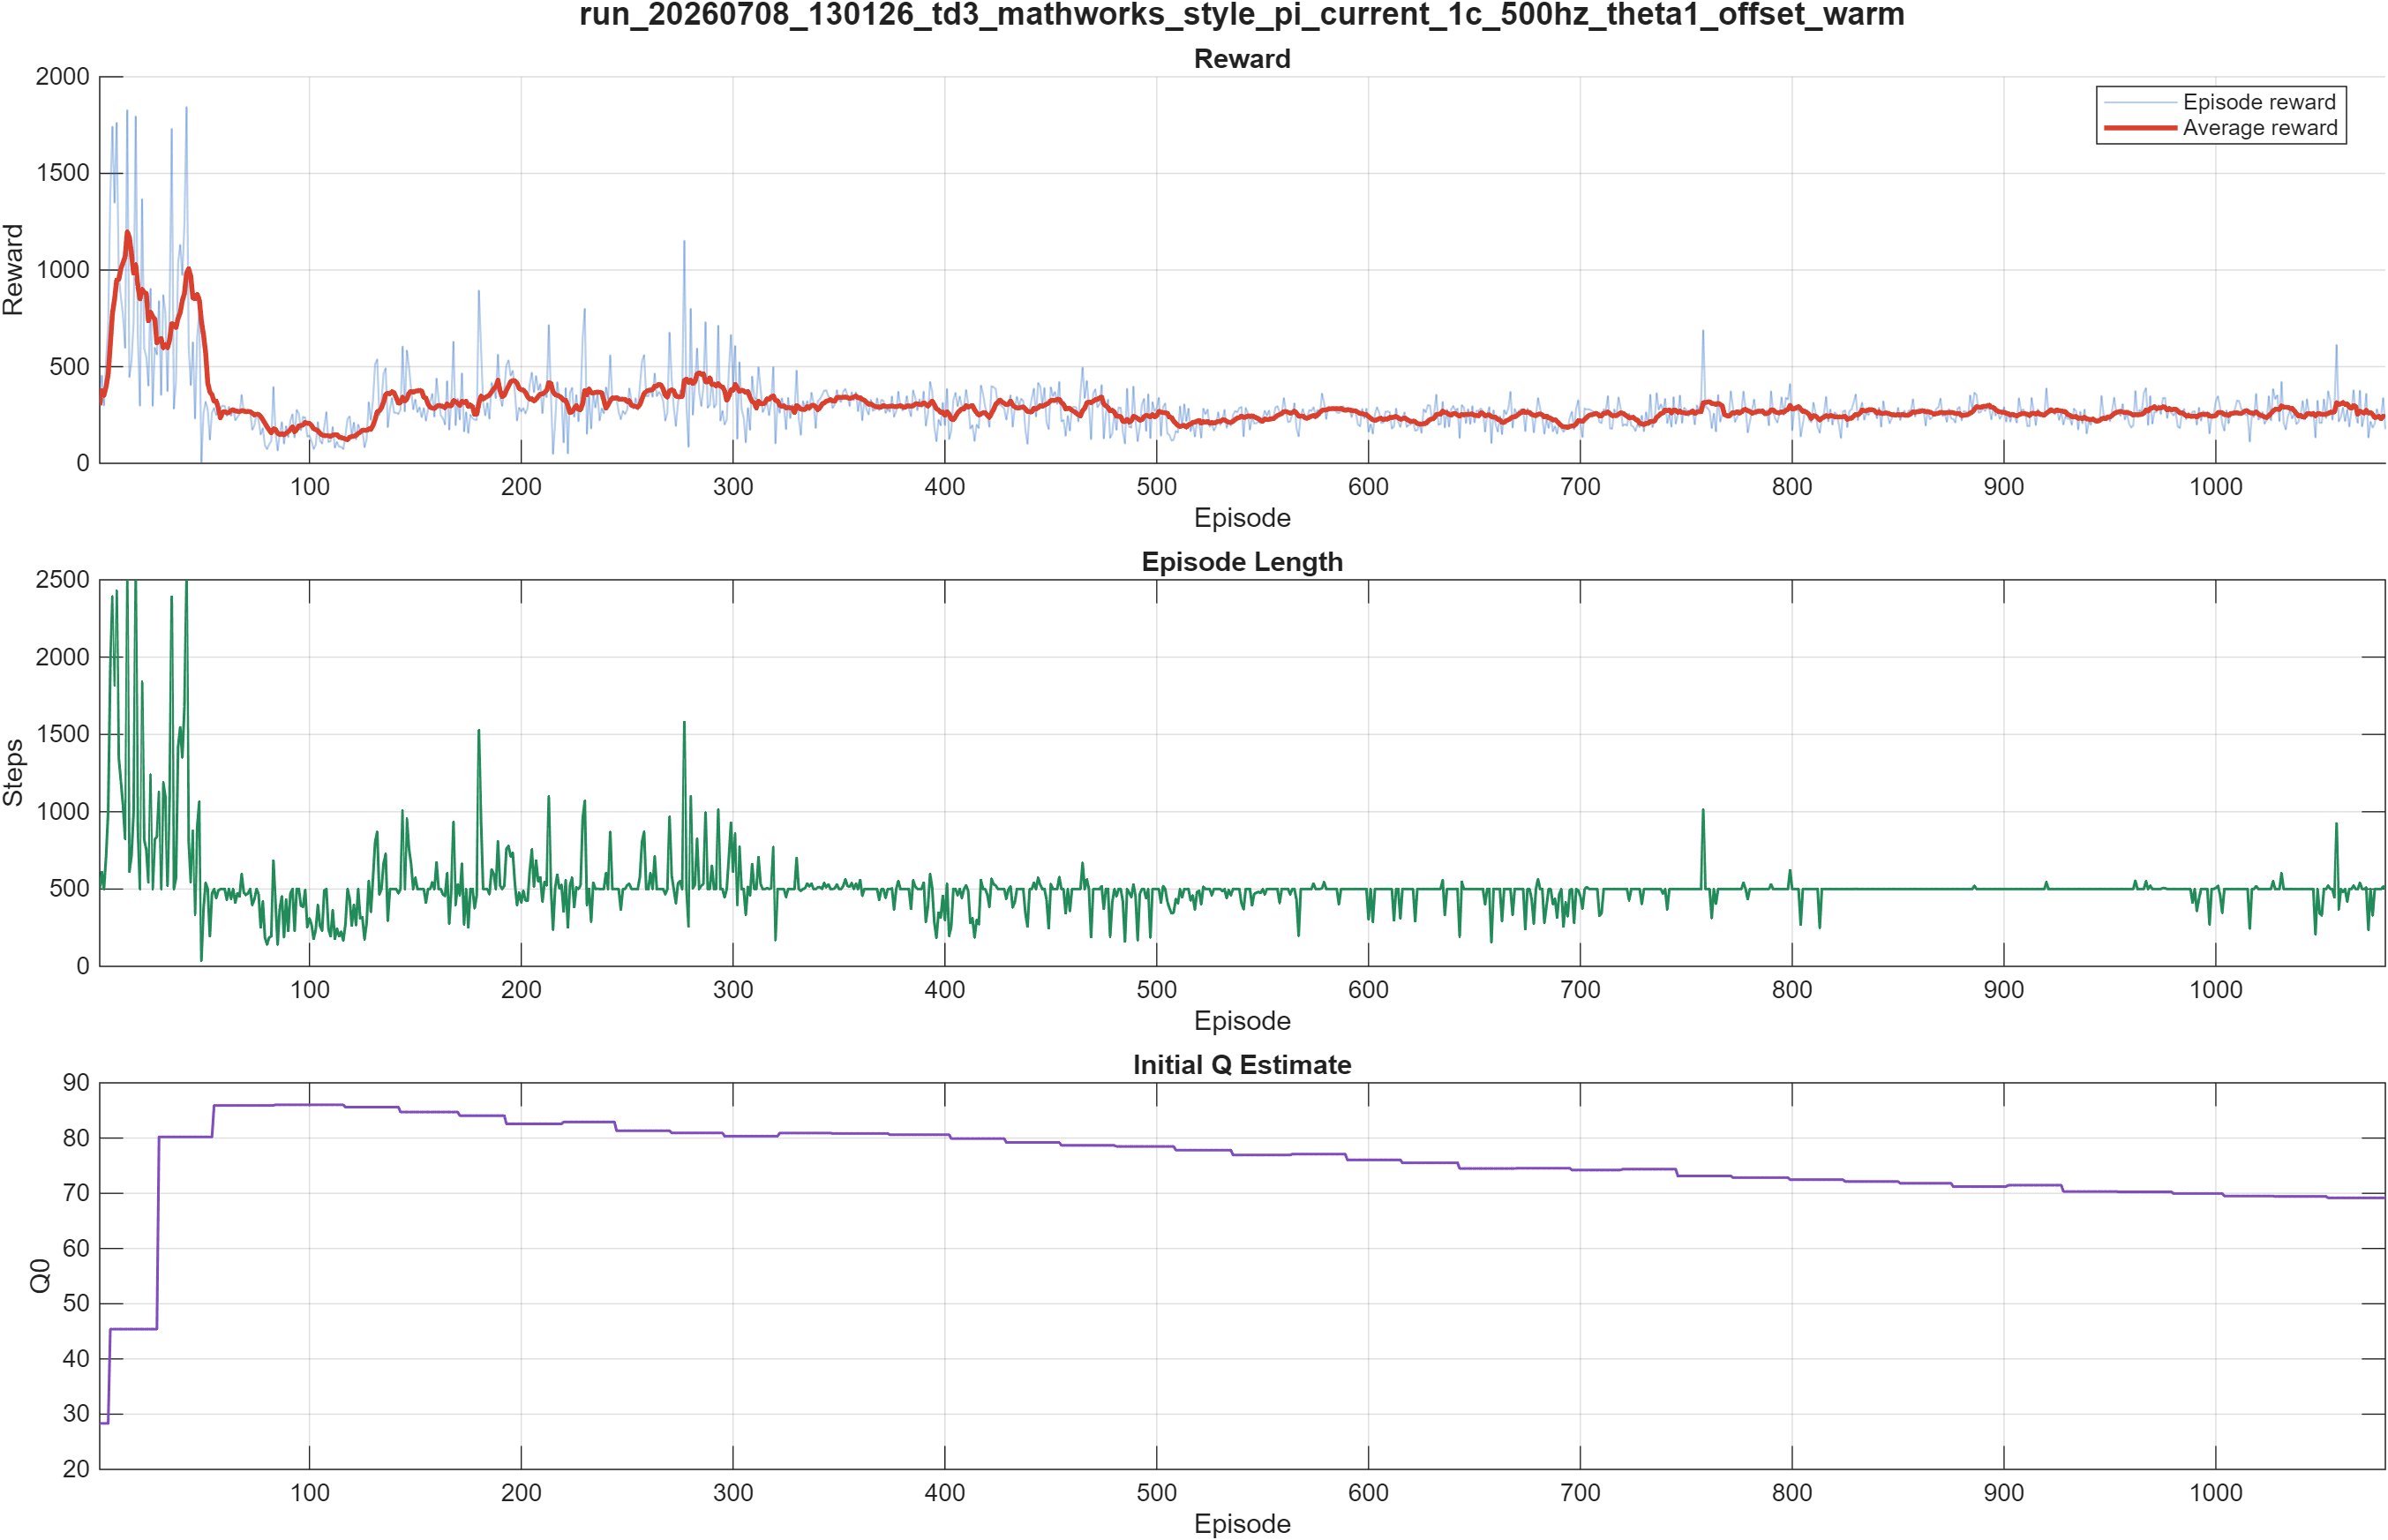

The data file committed next to this chart (first rows):
Episode, EpisodeReward, EpisodeSteps, AverageReward, StepCount, EpisodeQ0
1, 300.8, 500, 300.8, 500, 28.33
2, 454.4, 609, 377.6, 1109, 28.33
3, 299.8, 500, 351.6, 1609, 28.33
4, 530.2, 709, 396.3, 2318, 28.33
5, 714, 1007, 459.8, 3325, 28.33
6, 1391, 1928, 615, 5253, 45.4
7, 1742, 2392, 776, 7645, 45.4
8, 1348, 1817, 847.5, 9462, 45.4
9, 1762, 2428, 949.2, 11890, 45.4
10, 971.5, 1349, 951.4, 13239, 45.4
11, 859.5, 1196, 1007, 14435, 45.4
12, 763.6, 1041, 1038, 15476, 45.4
13, 597.1, 825, 1068, 16301, 45.4
14, 1827, 2500, 1198, 18801, 45.4
15, 446.5, 613, 1171, 19414, 45.4
16, 524.8, 715, 1084, 20129, 45.4
17, 730.4, 995, 983.1, 21124, 45.4
18, 1795, 2500, 1028, 23624, 45.4
19, 658.1, 899, 917.4, 24523, 45.4
20, 298.2, 500, 850, 25023, 45.4
21, 1366, 1840, 900.7, 26863, 45.4
22, 592.1, 819, 883.6, 27682, 45.4
23, 551.8, 754, 879, 28436, 45.4
24, 402.2, 542, 736.5, 28978, 45.4
25, 903.3, 1240, 782.2, 30218, 45.4
26, 297.9, 500, 759.5, 30718, 45.4
27, 598.6, 821, 746.3, 31539, 45.4
28, 563.4, 838, 623.2, 32377, 45.4
29, 839.6, 1129, 641.3, 33506, 80.21
30, 354, 500, 646.9, 34006, 80.21
31, 870.2, 1189, 597.3, 35195, 80.21
32, 779.1, 1097, 616, 36292, 80.21
33, 373.3, 523, 598.2, 36815, 80.21
34, 814.4, 1102, 639.4, 37917, 80.21
35, 1730, 2391, 722.1, 40308, 80.21
36, 283, 500, 720.6, 40808, 80.21
37, 422.1, 568, 702.9, 41376, 80.21
38, 1039, 1418, 750.5, 42794, 80.21
39, 1130, 1547, 779.5, 44341, 80.21
40, 974.2, 1352, 841.5, 45693, 80.21
41, 1238, 1680, 878.3, 47373, 80.21
42, 1843, 2500, 984.7, 49873, 80.21
43, 600.5, 811, 1007, 50684, 80.21
44, 404.9, 545, 966.5, 51229, 80.21
45, 626.3, 877, 856.1, 52106, 80.21
46, 232.1, 335, 851, 52441, 80.21
47, 650.1, 897, 873.8, 53338, 80.21
48, 787.5, 1065, 848.7, 54403, 80.21
49, 4.99, 36, 736.2, 54439, 80.21
50, 261.1, 373, 664.9, 54812, 80.21
51, 317.9, 539, 572.9, 55351, 80.21
52, 279.2, 500, 416.4, 55851, 80.21
53, 123.1, 194, 368.7, 56045, 80.21
54, 262.3, 472, 354.4, 56517, 80.21
55, 286.1, 500, 320.4, 57017, 85.91
56, 249.6, 440, 322.2, 57457, 85.91
57, 282, 491, 285.4, 57948, 85.91
58, 286.2, 500, 235.2, 58448, 85.91
59, 299.1, 500, 264.6, 58948, 85.91
60, 296.2, 500, 268.2, 59448, 85.91
... 1,020 more rows
